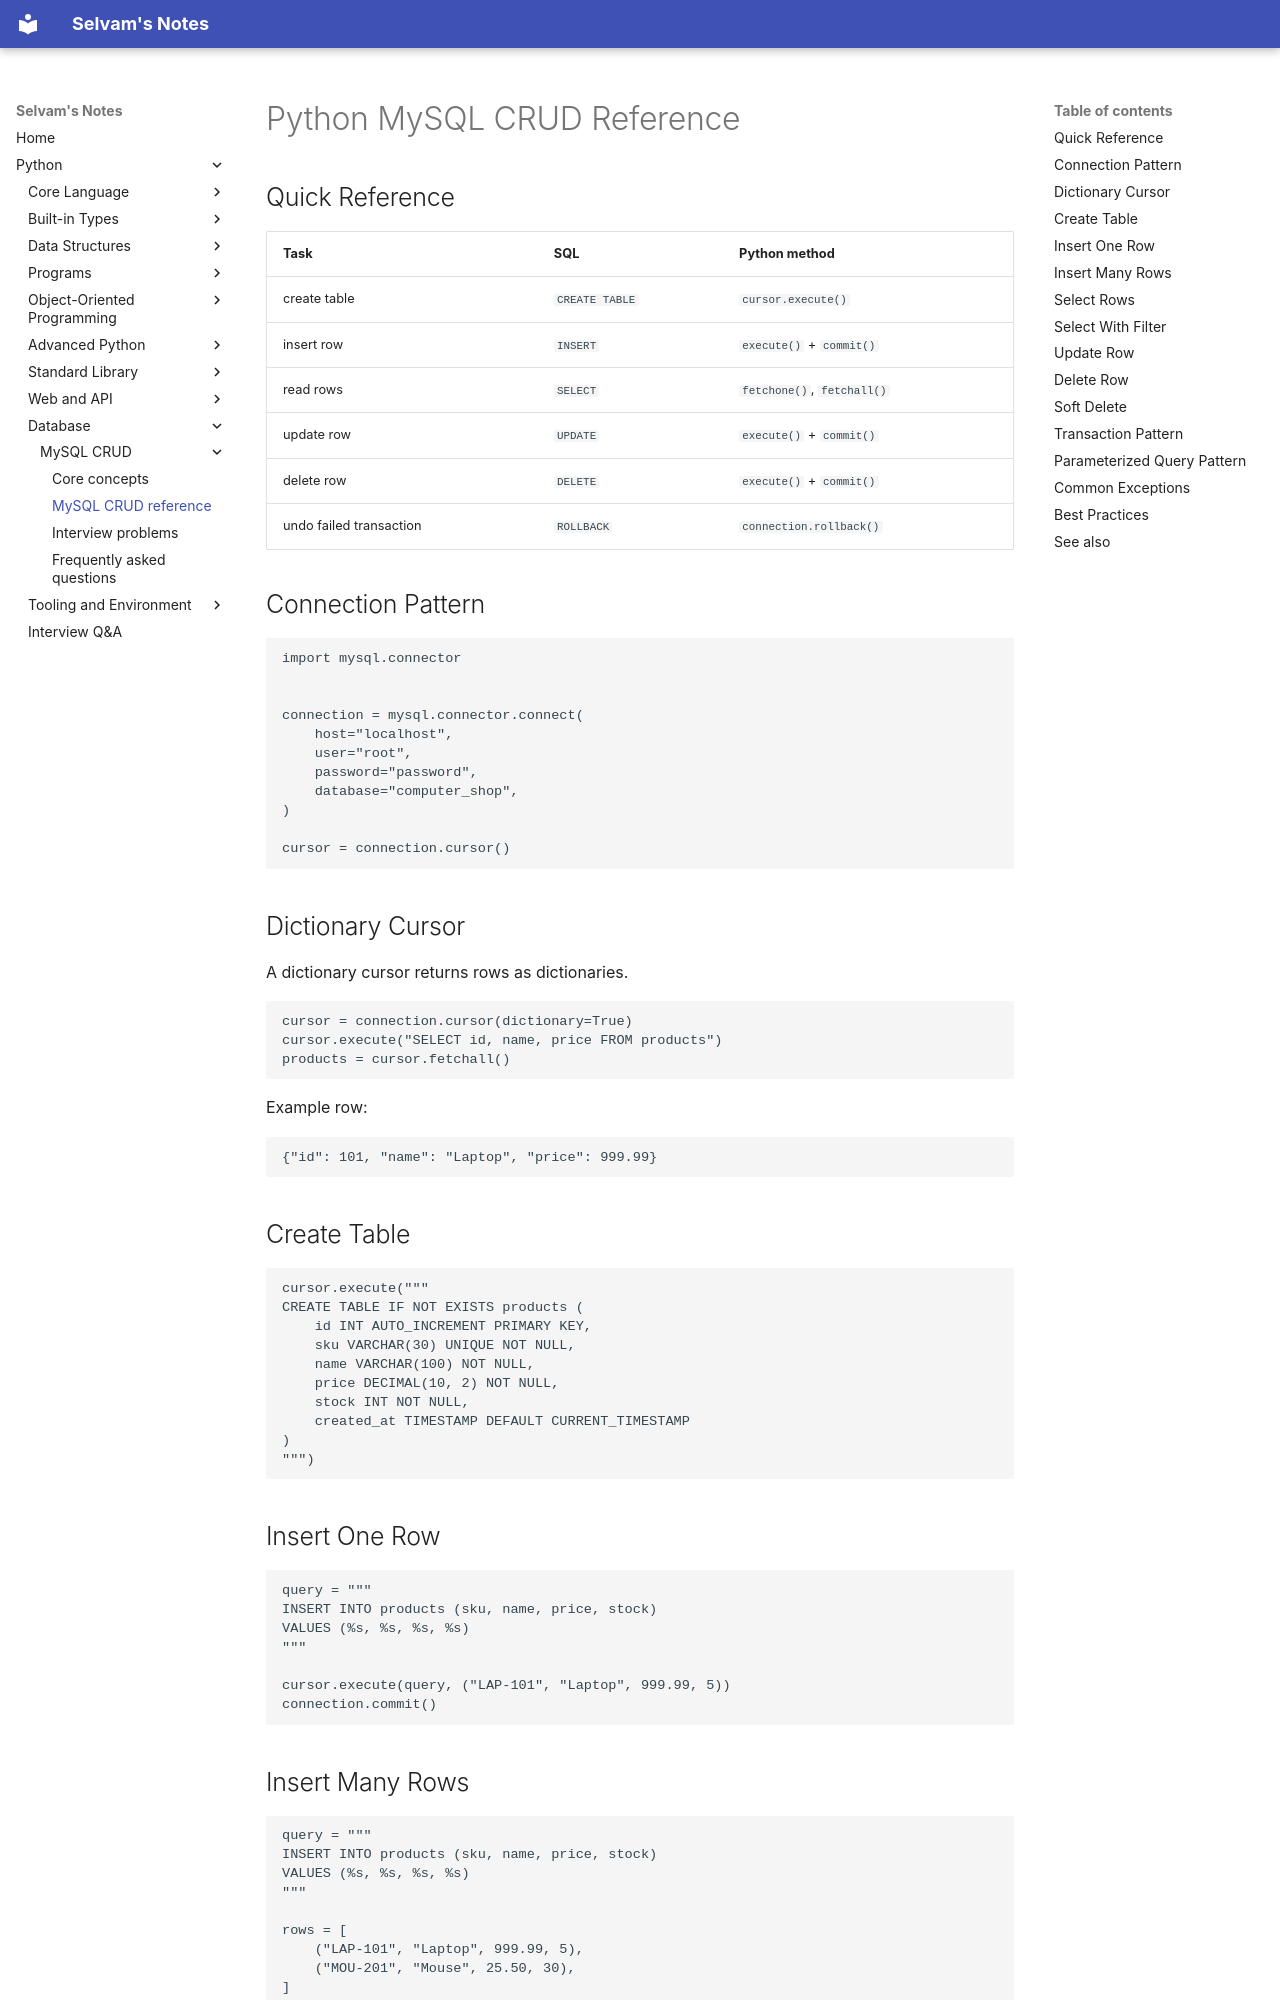

repository: jselvam/notes · page: python/database-mysql/mysql-crud-reference/index.html · generator: mkdocs

# Python MySQL CRUD Reference

## Quick Reference

| Task | SQL | Python method |
|------|-----|---------------|
| create table | `CREATE TABLE` | `cursor.execute()` |
| insert row | `INSERT` | `execute()` + `commit()` |
| read rows | `SELECT` | `fetchone()`, `fetchall()` |
| update row | `UPDATE` | `execute()` + `commit()` |
| delete row | `DELETE` | `execute()` + `commit()` |
| undo failed transaction | `ROLLBACK` | `connection.rollback()` |

## Connection Pattern

```python
import mysql.connector


connection = mysql.connector.connect(
    host="localhost",
    user="root",
    password="password",
    database="computer_shop",
)

cursor = connection.cursor()
```

## Dictionary Cursor

A dictionary cursor returns rows as dictionaries.

```python
cursor = connection.cursor(dictionary=True)
cursor.execute("SELECT id, name, price FROM products")
products = cursor.fetchall()
```

Example row:

```python
{"id": 101, "name": "Laptop", "price": 999.99}
```

## Create Table

```python
cursor.execute("""
CREATE TABLE IF NOT EXISTS products (
    id INT AUTO_INCREMENT PRIMARY KEY,
    sku VARCHAR(30) UNIQUE NOT NULL,
    name VARCHAR(100) NOT NULL,
    price DECIMAL(10, 2) NOT NULL,
    stock INT NOT NULL,
    created_at TIMESTAMP DEFAULT CURRENT_TIMESTAMP
)
""")
```

## Insert One Row

```python
query = """
INSERT INTO products (sku, name, price, stock)
VALUES (%s, %s, %s, %s)
"""

cursor.execute(query, ("LAP-101", "Laptop", 999.99, 5))
connection.commit()
```
